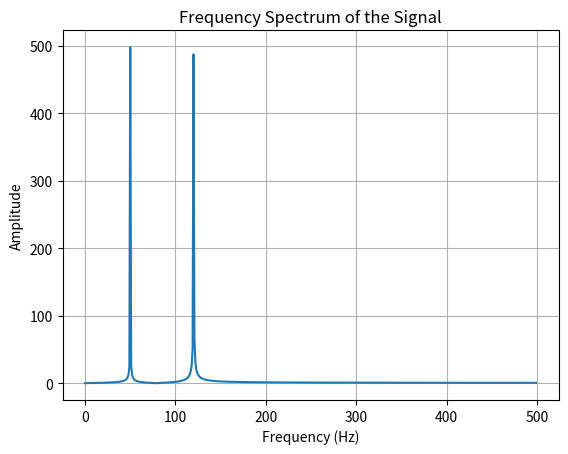

Write the Python code that produced this figure.
import numpy as np
import matplotlib.pyplot as plt

# Generate a time-domain signal (a sum of sine waves)
sampling_rate = 1000  # Samples per second
t = np.linspace(0, 1, sampling_rate)
freq1, freq2 = 50, 120  # Frequencies of the sine waves
signal = np.sin(2 * np.pi * freq1 * t) + np.sin(2 * np.pi * freq2 * t)

# Perform Fourier Transform
signal_fft = np.fft.fft(signal)
frequencies = np.fft.fftfreq(len(signal), 1 / sampling_rate)

# Plot the magnitude of the Fourier Transform
plt.plot(frequencies[:len(frequencies)//2], np.abs(signal_fft[:len(signal)//2]))
plt.title("Frequency Spectrum of the Signal")
plt.xlabel("Frequency (Hz)")
plt.ylabel("Amplitude")
plt.grid(True)
plt.show()